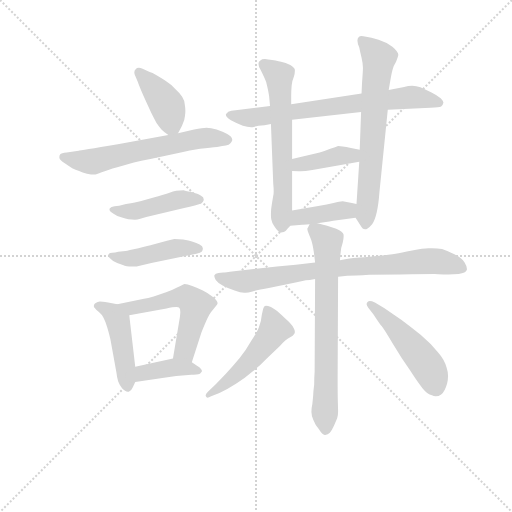
t = 0.00 s
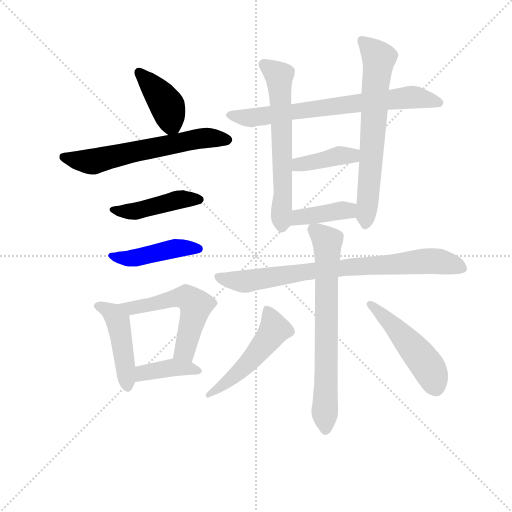
t = 2.21 s
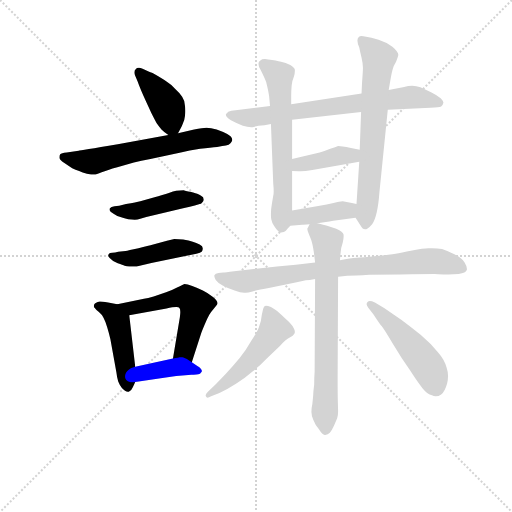
t = 4.42 s
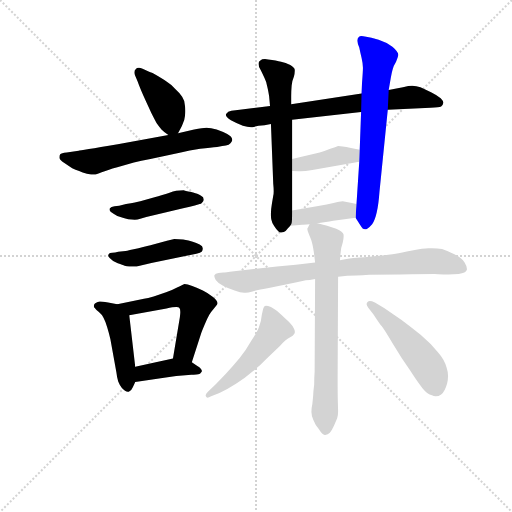
t = 6.62 s
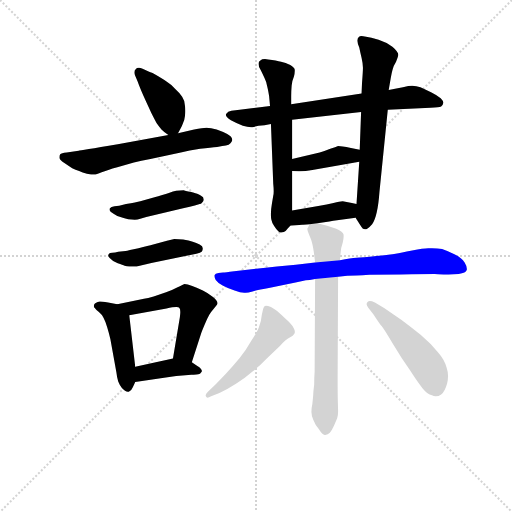
t = 8.83 s
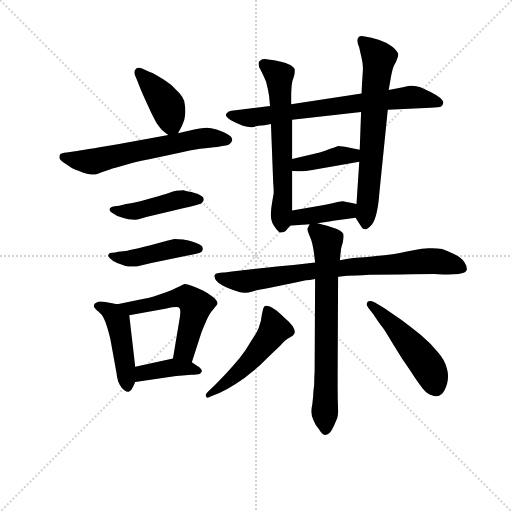
t = 11.04 s

The animated SVG that drew these frames (rendered in a browser with its animation timeline set to each time). Animation: 16 CSS @keyframes rules; one cycle of 11.04 s.

<svg version="1.1" viewBox="0 0 1024 1024" xmlns="http://www.w3.org/2000/svg">
  <g stroke="lightgray" stroke-dasharray="1,1" stroke-width="1" transform="scale(4, 4)">
    <line x1="0" y1="0" x2="256" y2="256"></line>
    <line x1="256" y1="0" x2="0" y2="256"></line>
    <line x1="128" y1="0" x2="128" y2="256"></line>
    <line x1="0" y1="128" x2="256" y2="128"></line>
  </g>
<g transform="scale(0.92, -0.92) translate(60, -900)">
   <style type="text/css">
    @keyframes keyframes0 {
      from {
       stroke: blue;
       stroke-dashoffset: 403;
       stroke-width: 128;
       }
       57% {
       animation-timing-function: step-end;
       stroke: blue;
       stroke-dashoffset: 0;
       stroke-width: 128;
       }
       to {
       stroke: black;
       stroke-width: 1024;
       }
       }
       #make-me-a-hanzi-animation-0 {
         animation: keyframes0 0.577962s both;
         animation-delay: 0.000000s;
         animation-timing-function: linear;
       }
    @keyframes keyframes1 {
      from {
       stroke: blue;
       stroke-dashoffset: 620;
       stroke-width: 128;
       }
       67% {
       animation-timing-function: step-end;
       stroke: blue;
       stroke-dashoffset: 0;
       stroke-width: 128;
       }
       to {
       stroke: black;
       stroke-width: 1024;
       }
       }
       #make-me-a-hanzi-animation-1 {
         animation: keyframes1 0.754557s both;
         animation-delay: 0.577962s;
         animation-timing-function: linear;
       }
    @keyframes keyframes2 {
      from {
       stroke: blue;
       stroke-dashoffset: 450;
       stroke-width: 128;
       }
       59% {
       animation-timing-function: step-end;
       stroke: blue;
       stroke-dashoffset: 0;
       stroke-width: 128;
       }
       to {
       stroke: black;
       stroke-width: 1024;
       }
       }
       #make-me-a-hanzi-animation-2 {
         animation: keyframes2 0.616211s both;
         animation-delay: 1.332520s;
         animation-timing-function: linear;
       }
    @keyframes keyframes3 {
      from {
       stroke: blue;
       stroke-dashoffset: 450;
       stroke-width: 128;
       }
       59% {
       animation-timing-function: step-end;
       stroke: blue;
       stroke-dashoffset: 0;
       stroke-width: 128;
       }
       to {
       stroke: black;
       stroke-width: 1024;
       }
       }
       #make-me-a-hanzi-animation-3 {
         animation: keyframes3 0.616211s both;
         animation-delay: 1.948730s;
         animation-timing-function: linear;
       }
    @keyframes keyframes4 {
      from {
       stroke: blue;
       stroke-dashoffset: 460;
       stroke-width: 128;
       }
       60% {
       animation-timing-function: step-end;
       stroke: blue;
       stroke-dashoffset: 0;
       stroke-width: 128;
       }
       to {
       stroke: black;
       stroke-width: 1024;
       }
       }
       #make-me-a-hanzi-animation-4 {
         animation: keyframes4 0.624349s both;
         animation-delay: 2.564941s;
         animation-timing-function: linear;
       }
    @keyframes keyframes5 {
      from {
       stroke: blue;
       stroke-dashoffset: 550;
       stroke-width: 128;
       }
       64% {
       animation-timing-function: step-end;
       stroke: blue;
       stroke-dashoffset: 0;
       stroke-width: 128;
       }
       to {
       stroke: black;
       stroke-width: 1024;
       }
       }
       #make-me-a-hanzi-animation-5 {
         animation: keyframes5 0.697591s both;
         animation-delay: 3.189290s;
         animation-timing-function: linear;
       }
    @keyframes keyframes6 {
      from {
       stroke: blue;
       stroke-dashoffset: 394;
       stroke-width: 128;
       }
       56% {
       animation-timing-function: step-end;
       stroke: blue;
       stroke-dashoffset: 0;
       stroke-width: 128;
       }
       to {
       stroke: black;
       stroke-width: 1024;
       }
       }
       #make-me-a-hanzi-animation-6 {
         animation: keyframes6 0.570638s both;
         animation-delay: 3.886882s;
         animation-timing-function: linear;
       }
    @keyframes keyframes7 {
      from {
       stroke: blue;
       stroke-dashoffset: 718;
       stroke-width: 128;
       }
       70% {
       animation-timing-function: step-end;
       stroke: blue;
       stroke-dashoffset: 0;
       stroke-width: 128;
       }
       to {
       stroke: black;
       stroke-width: 1024;
       }
       }
       #make-me-a-hanzi-animation-7 {
         animation: keyframes7 0.834310s both;
         animation-delay: 4.457520s;
         animation-timing-function: linear;
       }
    @keyframes keyframes8 {
      from {
       stroke: blue;
       stroke-dashoffset: 630;
       stroke-width: 128;
       }
       67% {
       animation-timing-function: step-end;
       stroke: blue;
       stroke-dashoffset: 0;
       stroke-width: 128;
       }
       to {
       stroke: black;
       stroke-width: 1024;
       }
       }
       #make-me-a-hanzi-animation-8 {
         animation: keyframes8 0.762695s both;
         animation-delay: 5.291829s;
         animation-timing-function: linear;
       }
    @keyframes keyframes9 {
      from {
       stroke: blue;
       stroke-dashoffset: 674;
       stroke-width: 128;
       }
       69% {
       animation-timing-function: step-end;
       stroke: blue;
       stroke-dashoffset: 0;
       stroke-width: 128;
       }
       to {
       stroke: black;
       stroke-width: 1024;
       }
       }
       #make-me-a-hanzi-animation-9 {
         animation: keyframes9 0.798503s both;
         animation-delay: 6.054525s;
         animation-timing-function: linear;
       }
    @keyframes keyframes10 {
      from {
       stroke: blue;
       stroke-dashoffset: 395;
       stroke-width: 128;
       }
       56% {
       animation-timing-function: step-end;
       stroke: blue;
       stroke-dashoffset: 0;
       stroke-width: 128;
       }
       to {
       stroke: black;
       stroke-width: 1024;
       }
       }
       #make-me-a-hanzi-animation-10 {
         animation: keyframes10 0.571452s both;
         animation-delay: 6.853027s;
         animation-timing-function: linear;
       }
    @keyframes keyframes11 {
      from {
       stroke: blue;
       stroke-dashoffset: 395;
       stroke-width: 128;
       }
       56% {
       animation-timing-function: step-end;
       stroke: blue;
       stroke-dashoffset: 0;
       stroke-width: 128;
       }
       to {
       stroke: black;
       stroke-width: 1024;
       }
       }
       #make-me-a-hanzi-animation-11 {
         animation: keyframes11 0.571452s both;
         animation-delay: 7.424479s;
         animation-timing-function: linear;
       }
    @keyframes keyframes12 {
      from {
       stroke: blue;
       stroke-dashoffset: 799;
       stroke-width: 128;
       }
       72% {
       animation-timing-function: step-end;
       stroke: blue;
       stroke-dashoffset: 0;
       stroke-width: 128;
       }
       to {
       stroke: black;
       stroke-width: 1024;
       }
       }
       #make-me-a-hanzi-animation-12 {
         animation: keyframes12 0.900228s both;
         animation-delay: 7.995931s;
         animation-timing-function: linear;
       }
    @keyframes keyframes13 {
      from {
       stroke: blue;
       stroke-dashoffset: 712;
       stroke-width: 128;
       }
       70% {
       animation-timing-function: step-end;
       stroke: blue;
       stroke-dashoffset: 0;
       stroke-width: 128;
       }
       to {
       stroke: black;
       stroke-width: 1024;
       }
       }
       #make-me-a-hanzi-animation-13 {
         animation: keyframes13 0.829427s both;
         animation-delay: 8.896159s;
         animation-timing-function: linear;
       }
    @keyframes keyframes14 {
      from {
       stroke: blue;
       stroke-dashoffset: 510;
       stroke-width: 128;
       }
       62% {
       animation-timing-function: step-end;
       stroke: blue;
       stroke-dashoffset: 0;
       stroke-width: 128;
       }
       to {
       stroke: black;
       stroke-width: 1024;
       }
       }
       #make-me-a-hanzi-animation-14 {
         animation: keyframes14 0.665039s both;
         animation-delay: 9.725586s;
         animation-timing-function: linear;
       }
    @keyframes keyframes15 {
      from {
       stroke: blue;
       stroke-dashoffset: 490;
       stroke-width: 128;
       }
       61% {
       animation-timing-function: step-end;
       stroke: blue;
       stroke-dashoffset: 0;
       stroke-width: 128;
       }
       to {
       stroke: black;
       stroke-width: 1024;
       }
       }
       #make-me-a-hanzi-animation-15 {
         animation: keyframes15 0.648763s both;
         animation-delay: 10.390625s;
         animation-timing-function: linear;
       }
</style>
<path d="M 327.0 610.5 L 332.0 619.5 Q 336.0 626.5 338.0 632.5 Q 341.0 638.5 342.0 647.5 Q 343.0 653.5 343.0 658.5 Q 343.0 664.5 342.0 670.5 Q 341.0 682.5 336.0 689.5 Q 331.0 697.5 321.0 706.5 Q 312.0 716.5 305.0 720.5 Q 298.0 726.5 284.0 734.5 Q 270.0 742.5 263.0 744.5 L 250.0 750.5 Q 245.0 752.5 242.0 752.5 Q 237.0 752.5 235.0 749.5 Q 232.0 747.5 232.0 742.5 Q 232.0 740.5 233.0 737.5 L 239.0 723.5 Q 245.0 706.5 257.0 680.5 L 269.0 654.5 Q 277.0 638.5 281.0 631.5 Q 286.0 624.5 291.0 618.5 Q 297.0 612.5 306.0 606.5 C 320.0 597.5 320.0 597.5 327.0 610.5 Z" fill="lightgray"></path> 
<path d="M 306.0 606.5 L 196.0 586.5 Q 113.0 572.5 111.0 572.5 L 85.0 568.5 Q 73.0 567.5 71.0 564.5 Q 69.0 562.5 69.0 557.5 Q 69.0 552.5 80.0 545.5 Q 90.0 538.5 97.0 534.5 Q 104.0 531.5 112.0 528.5 Q 119.0 525.5 129.0 522.5 Q 139.0 520.5 145.0 520.5 Q 149.0 520.5 161.0 525.5 Q 173.0 530.5 195.0 536.5 L 231.0 546.5 Q 246.0 550.5 267.0 554.5 L 333.0 568.5 Q 351.0 572.5 375.0 576.5 Q 399.0 579.5 412.0 580.5 Q 425.0 582.5 431.0 583.5 Q 438.0 584.5 441.0 588.5 Q 444.0 591.5 445.0 595.5 Q 445.0 602.5 434.0 608.5 Q 423.0 614.5 411.0 618.5 Q 398.0 622.5 389.0 622.5 Q 381.0 622.5 362.0 618.5 L 327.0 610.5 L 306.0 606.5 Z" fill="lightgray"></path> 
<path d="M 199.0 452.5 L 189.0 451.5 Q 181.0 450.5 179.0 447.5 Q 178.0 446.5 178.0 444.5 Q 178.0 441.5 182.0 438.5 Q 187.0 434.5 195.0 430.5 L 207.0 426.5 Q 212.0 424.5 219.0 423.5 Q 227.0 422.5 233.0 422.5 Q 239.0 422.5 245.0 424.5 L 258.0 428.5 L 338.0 447.5 Q 371.0 454.5 374.0 456.5 Q 377.0 456.5 380.0 460.5 Q 383.0 463.5 383.0 466.5 Q 383.0 471.5 377.0 474.5 Q 371.0 478.5 356.0 482.5 Q 341.0 485.5 339.0 486.5 Q 329.0 486.5 323.0 485.5 Q 317.0 484.5 307.0 480.5 Q 295.0 476.5 274.0 470.5 L 245.0 462.5 Q 237.0 460.5 214.0 456.5 L 199.0 452.5 Z" fill="lightgray"></path> 
<path d="M 197.0 352.5 Q 190.0 350.5 184.0 350.5 Q 178.0 350.5 177.0 348.5 Q 175.0 346.5 175.0 344.5 Q 175.0 342.5 179.0 338.5 Q 185.0 331.5 196.0 327.5 Q 207.0 323.5 211.0 322.5 Q 215.0 321.5 221.0 320.5 L 237.0 320.5 L 269.0 328.5 L 319.0 338.5 L 367.0 348.5 Q 376.0 350.5 379.0 353.5 Q 381.0 356.5 381.0 360.5 Q 381.0 364.5 374.0 368.5 Q 367.0 372.5 359.0 374.5 Q 351.0 377.5 338.0 379.5 Q 326.0 380.5 319.0 380.5 Q 313.0 379.5 303.0 376.5 L 273.0 368.5 Q 263.0 365.5 241.0 360.5 Q 218.0 355.5 213.0 354.5 L 197.0 352.5 Z" fill="lightgray"></path> 
<path d="M 195.0 238.5 L 175.0 242.5 Q 161.0 244.5 157.0 244.5 Q 147.0 242.5 145.0 238.5 Q 144.0 236.5 144.0 234.5 Q 144.0 232.5 146.0 230.5 Q 149.0 226.5 155.0 221.5 Q 161.0 216.5 165.0 209.5 Q 169.0 202.5 173.0 188.5 Q 177.0 175.5 180.0 162.5 L 193.0 90.5 Q 194.0 80.5 197.0 70.5 Q 201.0 60.5 205.0 56.5 Q 212.0 48.5 218.0 48.5 L 220.0 48.5 Q 226.0 50.5 229.0 58.5 L 234.0 69.5 L 234.0 102.5 L 221.0 214.5 C 219.0 233.5 219.0 233.5 195.0 238.5 Z" fill="lightgray"></path> 
<path d="M 357.0 112.5 L 377.0 174.5 Q 379.0 180.5 385.0 194.5 Q 391.0 208.5 395.0 215.5 Q 399.0 222.5 406.0 230.5 Q 413.0 237.5 413.0 240.5 Q 413.0 246.5 403.0 254.5 Q 393.0 262.5 381.0 268.5 Q 369.0 274.5 358.0 278.5 Q 347.0 282.5 341.0 282.5 Q 337.0 280.5 326.0 275.5 Q 315.0 269.5 301.0 264.5 Q 287.0 259.5 274.0 255.5 Q 261.0 251.5 253.0 250.5 L 195.0 238.5 C 166.0 232.5 192.0 209.5 221.0 214.5 L 302.0 229.5 Q 316.0 232.5 323.0 232.5 Q 329.0 232.5 330.0 230.5 Q 332.0 228.5 332.0 221.5 Q 332.0 217.5 331.0 210.5 L 316.0 120.5 C 311.0 90.5 348.0 83.5 357.0 112.5 Z" fill="lightgray"></path> 
<path d="M 234.0 69.5 L 293.0 78.5 L 323.0 82.5 L 343.0 84.5 Q 351.0 85.5 356.0 85.5 L 361.0 85.5 Q 368.0 85.5 371.0 86.5 Q 375.0 86.5 378.0 91.5 Q 379.0 92.5 379.0 93.5 Q 379.0 98.5 369.0 104.5 L 357.0 112.5 C 338.0 125.5 338.0 125.5 316.0 120.5 L 234.0 102.5 C 205.0 96.5 204.0 64.5 234.0 69.5 Z" fill="lightgray"></path> 
<path d="M 783.0 661.5 L 876.0 665.5 Q 895.0 666.5 899.0 668.5 Q 903.0 671.5 904.0 676.5 Q 904.0 680.5 898.0 686.5 Q 891.0 692.5 877.0 699.5 Q 863.0 706.5 854.0 710.5 Q 845.0 712.5 836.0 713.5 Q 829.0 713.5 816.0 710.5 Q 803.0 708.5 785.0 704.5 L 726.0 696.5 L 573.0 673.5 L 527.0 669.5 L 487.0 664.5 L 461.0 661.5 L 443.0 659.5 Q 435.0 658.5 432.0 652.5 Q 431.0 651.5 431.0 650.5 Q 431.0 645.5 442.0 638.5 Q 455.0 631.5 468.0 626.5 Q 478.0 623.5 486.0 623.5 L 489.0 623.5 L 502.0 626.5 L 515.0 627.5 L 529.0 630.5 L 575.0 639.5 L 725.0 656.5 L 783.0 661.5 Z" fill="lightgray"></path> 
<path d="M 573.0 673.5 L 573.0 690.5 Q 573.0 702.5 574.0 713.5 Q 575.0 724.5 579.0 733.5 Q 581.0 740.5 581.0 745.5 L 581.0 748.5 Q 580.0 752.5 571.0 758.5 Q 561.0 763.5 551.0 765.5 Q 541.0 768.5 523.0 770.5 Q 519.0 771.5 516.0 771.5 Q 509.0 771.5 506.0 768.5 Q 502.0 766.5 502.0 762.5 L 502.0 760.5 Q 502.0 754.5 507.0 747.5 Q 511.0 739.5 515.0 730.5 Q 519.0 722.5 520.0 715.5 Q 522.0 708.5 525.0 691.5 L 527.0 669.5 L 529.0 630.5 L 534.0 500.5 Q 535.0 490.5 535.0 484.5 Q 535.0 477.5 534.0 474.5 L 531.0 456.5 Q 529.0 444.5 529.0 436.5 L 529.0 431.5 Q 529.0 426.5 530.0 422.5 Q 531.0 416.5 536.0 408.5 Q 541.0 400.5 544.0 398.5 Q 547.0 394.5 551.0 394.5 Q 554.0 394.5 557.0 395.5 Q 561.0 396.5 565.0 402.5 L 571.0 409.5 C 575.0 414.5 575.0 414.5 575.0 442.5 L 575.0 528.5 L 575.0 554.5 L 575.0 639.5 L 573.0 673.5 Z" fill="lightgray"></path> 
<path d="M 713.0 426.5 L 722.0 412.5 Q 727.0 404.5 729.0 402.5 Q 732.0 401.5 733.0 401.5 L 734.0 401.5 Q 736.0 401.5 739.0 403.5 Q 743.0 405.5 749.0 412.5 Q 755.0 420.5 759.0 438.5 Q 763.0 455.5 765.0 483.5 L 783.0 661.5 L 785.0 704.5 L 789.0 727.5 Q 792.0 744.5 794.0 750.5 Q 795.0 755.5 801.0 765.5 Q 805.0 776.5 806.0 780.5 Q 806.0 787.5 793.0 798.5 Q 779.0 808.5 763.0 813.5 Q 747.0 818.5 733.0 820.5 Q 729.0 821.5 726.0 821.5 Q 722.0 821.5 720.0 819.5 Q 717.0 816.5 717.0 811.5 Q 717.0 806.5 721.0 796.5 Q 723.0 786.5 726.0 774.5 Q 729.0 761.5 729.0 752.5 Q 729.0 744.5 727.0 719.5 L 726.0 696.5 L 725.0 656.5 L 722.0 574.5 L 721.0 548.5 L 715.0 456.5 C 713.0 426.5 713.0 426.5 713.0 426.5 Z" fill="lightgray"></path> 
<path d="M 575.0 528.5 L 589.0 527.5 L 593.0 527.5 Q 603.0 527.5 619.0 530.5 L 721.0 548.5 C 751.0 553.5 751.0 568.5 722.0 574.5 L 703.0 578.5 Q 681.0 582.5 675.0 582.5 Q 670.0 580.5 658.0 576.5 Q 646.0 571.5 635.0 568.5 L 575.0 554.5 C 546.0 547.5 545.0 530.5 575.0 528.5 Z" fill="lightgray"></path> 
<path d="M 630.0 414.5 L 656.0 418.5 Q 669.0 420.5 713.0 426.5 C 743.0 430.5 744.0 450.5 715.0 456.5 L 705.0 458.5 L 685.0 462.5 Q 679.0 462.5 665.0 458.5 Q 650.0 454.5 635.0 452.5 L 575.0 442.5 C 545.0 437.5 541.0 407.5 571.0 409.5 L 597.0 411.5 Q 599.0 411.5 613.0 412.5 L 630.0 414.5 Z" fill="lightgray"></path> 
<path d="M 625.0 329.5 L 583.0 324.5 L 542.0 320.5 L 449.0 310.5 Q 429.0 307.5 425.0 307.5 L 415.0 306.5 Q 408.0 305.5 406.0 301.5 L 406.0 299.5 Q 406.0 296.5 409.0 291.5 Q 413.0 285.5 424.0 279.5 Q 435.0 273.5 450.0 268.5 Q 463.0 263.5 471.0 263.5 L 474.0 263.5 Q 479.0 263.5 489.0 266.5 Q 499.0 269.5 527.0 274.5 L 585.0 286.5 L 605.0 290.5 Q 612.0 290.5 625.0 293.5 L 675.0 298.5 L 695.0 300.5 Q 711.0 300.5 743.0 302.5 L 811.0 303.5 Q 861.0 304.5 885.0 304.5 Q 901.0 303.5 909.0 303.5 L 915.0 303.5 L 937.0 304.5 Q 953.0 306.5 955.0 313.5 L 955.0 315.5 Q 955.0 321.5 950.0 329.5 Q 944.0 338.5 929.0 346.5 Q 913.0 354.5 901.0 358.5 Q 891.0 360.5 879.0 360.5 L 871.0 360.5 Q 861.0 360.5 836.0 355.5 Q 811.0 350.5 800.0 348.5 Q 789.0 346.5 758.0 343.5 Q 727.0 340.5 715.0 339.5 Q 703.0 338.5 679.0 334.5 L 625.0 329.5 Z" fill="lightgray"></path> 
<path d="M 613.0 412.5 L 609.0 404.5 Q 608.0 403.5 608.0 402.5 Q 608.0 398.5 612.0 389.5 Q 617.0 378.5 619.0 369.5 Q 621.0 360.5 622.0 353.5 Q 623.0 346.5 625.0 329.5 L 625.0 293.5 L 624.0 92.5 Q 623.0 79.5 623.0 63.5 Q 621.0 47.5 621.0 43.5 Q 621.0 40.5 619.0 21.5 Q 617.0 12.5 617.0 4.5 Q 617.0 -2.5 621.0 -12.5 Q 625.0 -23.5 633.0 -32.5 Q 641.0 -45.5 646.0 -45.5 L 647.0 -45.5 Q 653.0 -44.5 657.0 -40.5 Q 661.0 -36.5 666.0 -25.5 Q 671.0 -14.5 673.0 -9.5 Q 675.0 -3.5 675.0 6.5 Q 674.0 34.5 674.0 58.5 L 674.0 82.5 L 675.0 298.5 L 679.0 334.5 L 680.0 346.5 Q 681.0 362.5 685.0 372.5 Q 687.0 380.5 687.0 385.5 L 687.0 389.5 Q 686.0 396.5 671.0 402.5 L 651.0 409.5 Q 644.0 410.5 630.0 414.5 C 615.0 418.5 615.0 418.5 613.0 412.5 Z" fill="lightgray"></path> 
<path d="M 392.0 48.5 Q 388.0 44.5 387.0 40.5 Q 387.0 38.5 389.0 36.5 Q 390.0 35.5 391.0 35.5 Q 394.0 35.5 399.0 38.5 L 417.0 45.5 Q 433.0 52.5 453.0 65.5 Q 473.0 78.5 489.0 92.5 Q 505.0 104.5 520.0 120.5 L 549.0 148.5 Q 561.0 162.5 570.0 166.5 Q 578.0 170.5 579.0 173.5 Q 581.0 175.5 581.0 178.5 Q 581.0 182.5 578.0 187.5 Q 574.0 195.5 559.0 208.5 Q 545.0 222.5 540.0 225.5 Q 536.0 228.5 529.0 232.5 Q 522.0 235.5 518.0 235.5 Q 516.0 235.5 515.0 234.5 Q 513.0 232.5 512.0 228.5 Q 511.0 224.5 509.0 214.5 Q 508.0 202.5 504.0 192.5 Q 501.0 180.5 487.0 160.5 Q 475.0 139.5 461.0 121.5 Q 447.0 104.5 431.0 87.5 L 409.0 64.5 L 392.0 48.5 Z" fill="lightgray"></path> 
<path d="M 752.0 216.5 Q 765.0 196.5 770.0 190.5 Q 775.0 184.5 794.0 152.5 Q 813.0 120.5 831.0 95.5 Q 847.0 70.5 858.0 56.5 Q 869.0 42.5 879.0 40.5 Q 883.0 38.5 887.0 38.5 Q 894.0 38.5 899.0 42.5 Q 907.0 48.5 912.0 66.5 Q 914.0 74.5 914.0 82.5 Q 914.0 91.5 911.0 100.5 Q 907.0 117.5 892.0 134.5 Q 877.0 152.5 855.0 171.5 Q 832.0 190.5 813.0 204.5 L 775.0 230.5 L 755.0 242.5 Q 748.0 245.5 744.0 245.5 Q 741.0 245.5 739.0 243.5 Q 737.0 241.5 737.0 238.5 Q 737.0 235.5 741.0 230.5 L 752.0 216.5 Z" fill="lightgray"></path> 
      <clipPath id="make-me-a-hanzi-clip-0">
      <path d="M 327.0 610.5 L 332.0 619.5 Q 336.0 626.5 338.0 632.5 Q 341.0 638.5 342.0 647.5 Q 343.0 653.5 343.0 658.5 Q 343.0 664.5 342.0 670.5 Q 341.0 682.5 336.0 689.5 Q 331.0 697.5 321.0 706.5 Q 312.0 716.5 305.0 720.5 Q 298.0 726.5 284.0 734.5 Q 270.0 742.5 263.0 744.5 L 250.0 750.5 Q 245.0 752.5 242.0 752.5 Q 237.0 752.5 235.0 749.5 Q 232.0 747.5 232.0 742.5 Q 232.0 740.5 233.0 737.5 L 239.0 723.5 Q 245.0 706.5 257.0 680.5 L 269.0 654.5 Q 277.0 638.5 281.0 631.5 Q 286.0 624.5 291.0 618.5 Q 297.0 612.5 306.0 606.5 C 320.0 597.5 320.0 597.5 327.0 610.5 Z" fill="lightgray"></path>
      </clipPath>
      <path clip-path="url(#make-me-a-hanzi-clip-0)" d="M 242.0 742.5 L 299.0 676.5 L 320.0 620.5 " fill="none" id="make-me-a-hanzi-animation-0" stroke-dasharray="275 550" stroke-linecap="round"></path>

      <clipPath id="make-me-a-hanzi-clip-1">
      <path d="M 306.0 606.5 L 196.0 586.5 Q 113.0 572.5 111.0 572.5 L 85.0 568.5 Q 73.0 567.5 71.0 564.5 Q 69.0 562.5 69.0 557.5 Q 69.0 552.5 80.0 545.5 Q 90.0 538.5 97.0 534.5 Q 104.0 531.5 112.0 528.5 Q 119.0 525.5 129.0 522.5 Q 139.0 520.5 145.0 520.5 Q 149.0 520.5 161.0 525.5 Q 173.0 530.5 195.0 536.5 L 231.0 546.5 Q 246.0 550.5 267.0 554.5 L 333.0 568.5 Q 351.0 572.5 375.0 576.5 Q 399.0 579.5 412.0 580.5 Q 425.0 582.5 431.0 583.5 Q 438.0 584.5 441.0 588.5 Q 444.0 591.5 445.0 595.5 Q 445.0 602.5 434.0 608.5 Q 423.0 614.5 411.0 618.5 Q 398.0 622.5 389.0 622.5 Q 381.0 622.5 362.0 618.5 L 327.0 610.5 L 306.0 606.5 Z" fill="lightgray"></path>
      </clipPath>
      <path clip-path="url(#make-me-a-hanzi-clip-1)" d="M 78.0 558.5 L 138.0 548.5 L 374.0 599.5 L 436.0 595.5 " fill="none" id="make-me-a-hanzi-animation-1" stroke-dasharray="492 984" stroke-linecap="round"></path>

      <clipPath id="make-me-a-hanzi-clip-2">
      <path d="M 199.0 452.5 L 189.0 451.5 Q 181.0 450.5 179.0 447.5 Q 178.0 446.5 178.0 444.5 Q 178.0 441.5 182.0 438.5 Q 187.0 434.5 195.0 430.5 L 207.0 426.5 Q 212.0 424.5 219.0 423.5 Q 227.0 422.5 233.0 422.5 Q 239.0 422.5 245.0 424.5 L 258.0 428.5 L 338.0 447.5 Q 371.0 454.5 374.0 456.5 Q 377.0 456.5 380.0 460.5 Q 383.0 463.5 383.0 466.5 Q 383.0 471.5 377.0 474.5 Q 371.0 478.5 356.0 482.5 Q 341.0 485.5 339.0 486.5 Q 329.0 486.5 323.0 485.5 Q 317.0 484.5 307.0 480.5 Q 295.0 476.5 274.0 470.5 L 245.0 462.5 Q 237.0 460.5 214.0 456.5 L 199.0 452.5 Z" fill="lightgray"></path>
      </clipPath>
      <path clip-path="url(#make-me-a-hanzi-clip-2)" d="M 184.0 444.5 L 236.0 441.5 L 335.0 467.5 L 375.0 466.5 " fill="none" id="make-me-a-hanzi-animation-2" stroke-dasharray="322 644" stroke-linecap="round"></path>

      <clipPath id="make-me-a-hanzi-clip-3">
      <path d="M 197.0 352.5 Q 190.0 350.5 184.0 350.5 Q 178.0 350.5 177.0 348.5 Q 175.0 346.5 175.0 344.5 Q 175.0 342.5 179.0 338.5 Q 185.0 331.5 196.0 327.5 Q 207.0 323.5 211.0 322.5 Q 215.0 321.5 221.0 320.5 L 237.0 320.5 L 269.0 328.5 L 319.0 338.5 L 367.0 348.5 Q 376.0 350.5 379.0 353.5 Q 381.0 356.5 381.0 360.5 Q 381.0 364.5 374.0 368.5 Q 367.0 372.5 359.0 374.5 Q 351.0 377.5 338.0 379.5 Q 326.0 380.5 319.0 380.5 Q 313.0 379.5 303.0 376.5 L 273.0 368.5 Q 263.0 365.5 241.0 360.5 Q 218.0 355.5 213.0 354.5 L 197.0 352.5 Z" fill="lightgray"></path>
      </clipPath>
      <path clip-path="url(#make-me-a-hanzi-clip-3)" d="M 181.0 344.5 L 225.0 338.5 L 313.0 358.5 L 372.0 359.5 " fill="none" id="make-me-a-hanzi-animation-3" stroke-dasharray="322 644" stroke-linecap="round"></path>

      <clipPath id="make-me-a-hanzi-clip-4">
      <path d="M 195.0 238.5 L 175.0 242.5 Q 161.0 244.5 157.0 244.5 Q 147.0 242.5 145.0 238.5 Q 144.0 236.5 144.0 234.5 Q 144.0 232.5 146.0 230.5 Q 149.0 226.5 155.0 221.5 Q 161.0 216.5 165.0 209.5 Q 169.0 202.5 173.0 188.5 Q 177.0 175.5 180.0 162.5 L 193.0 90.5 Q 194.0 80.5 197.0 70.5 Q 201.0 60.5 205.0 56.5 Q 212.0 48.5 218.0 48.5 L 220.0 48.5 Q 226.0 50.5 229.0 58.5 L 234.0 69.5 L 234.0 102.5 L 221.0 214.5 C 219.0 233.5 219.0 233.5 195.0 238.5 Z" fill="lightgray"></path>
      </clipPath>
      <path clip-path="url(#make-me-a-hanzi-clip-4)" d="M 150.0 235.5 L 177.0 224.5 L 196.0 201.5 L 219.0 58.5 " fill="none" id="make-me-a-hanzi-animation-4" stroke-dasharray="332 664" stroke-linecap="round"></path>

      <clipPath id="make-me-a-hanzi-clip-5">
      <path d="M 357.0 112.5 L 377.0 174.5 Q 379.0 180.5 385.0 194.5 Q 391.0 208.5 395.0 215.5 Q 399.0 222.5 406.0 230.5 Q 413.0 237.5 413.0 240.5 Q 413.0 246.5 403.0 254.5 Q 393.0 262.5 381.0 268.5 Q 369.0 274.5 358.0 278.5 Q 347.0 282.5 341.0 282.5 Q 337.0 280.5 326.0 275.5 Q 315.0 269.5 301.0 264.5 Q 287.0 259.5 274.0 255.5 Q 261.0 251.5 253.0 250.5 L 195.0 238.5 C 166.0 232.5 192.0 209.5 221.0 214.5 L 302.0 229.5 Q 316.0 232.5 323.0 232.5 Q 329.0 232.5 330.0 230.5 Q 332.0 228.5 332.0 221.5 Q 332.0 217.5 331.0 210.5 L 316.0 120.5 C 311.0 90.5 348.0 83.5 357.0 112.5 Z" fill="lightgray"></path>
      </clipPath>
      <path clip-path="url(#make-me-a-hanzi-clip-5)" d="M 203.0 238.5 L 226.0 229.5 L 333.0 253.5 L 353.0 249.5 L 365.0 233.5 L 361.0 212.5 L 341.0 137.5 L 324.0 126.5 " fill="none" id="make-me-a-hanzi-animation-5" stroke-dasharray="422 844" stroke-linecap="round"></path>

      <clipPath id="make-me-a-hanzi-clip-6">
      <path d="M 234.0 69.5 L 293.0 78.5 L 323.0 82.5 L 343.0 84.5 Q 351.0 85.5 356.0 85.5 L 361.0 85.5 Q 368.0 85.5 371.0 86.5 Q 375.0 86.5 378.0 91.5 Q 379.0 92.5 379.0 93.5 Q 379.0 98.5 369.0 104.5 L 357.0 112.5 C 338.0 125.5 338.0 125.5 316.0 120.5 L 234.0 102.5 C 205.0 96.5 204.0 64.5 234.0 69.5 Z" fill="lightgray"></path>
      </clipPath>
      <path clip-path="url(#make-me-a-hanzi-clip-6)" d="M 241.0 74.5 L 251.0 88.5 L 313.0 100.5 L 371.0 96.5 " fill="none" id="make-me-a-hanzi-animation-6" stroke-dasharray="266 532" stroke-linecap="round"></path>

      <clipPath id="make-me-a-hanzi-clip-7">
      <path d="M 783.0 661.5 L 876.0 665.5 Q 895.0 666.5 899.0 668.5 Q 903.0 671.5 904.0 676.5 Q 904.0 680.5 898.0 686.5 Q 891.0 692.5 877.0 699.5 Q 863.0 706.5 854.0 710.5 Q 845.0 712.5 836.0 713.5 Q 829.0 713.5 816.0 710.5 Q 803.0 708.5 785.0 704.5 L 726.0 696.5 L 573.0 673.5 L 527.0 669.5 L 487.0 664.5 L 461.0 661.5 L 443.0 659.5 Q 435.0 658.5 432.0 652.5 Q 431.0 651.5 431.0 650.5 Q 431.0 645.5 442.0 638.5 Q 455.0 631.5 468.0 626.5 Q 478.0 623.5 486.0 623.5 L 489.0 623.5 L 502.0 626.5 L 515.0 627.5 L 529.0 630.5 L 575.0 639.5 L 725.0 656.5 L 783.0 661.5 Z" fill="lightgray"></path>
      </clipPath>
      <path clip-path="url(#make-me-a-hanzi-clip-7)" d="M 436.0 649.5 L 488.0 643.5 L 826.0 688.5 L 894.0 677.5 " fill="none" id="make-me-a-hanzi-animation-7" stroke-dasharray="590 1180" stroke-linecap="round"></path>

      <clipPath id="make-me-a-hanzi-clip-8">
      <path d="M 573.0 673.5 L 573.0 690.5 Q 573.0 702.5 574.0 713.5 Q 575.0 724.5 579.0 733.5 Q 581.0 740.5 581.0 745.5 L 581.0 748.5 Q 580.0 752.5 571.0 758.5 Q 561.0 763.5 551.0 765.5 Q 541.0 768.5 523.0 770.5 Q 519.0 771.5 516.0 771.5 Q 509.0 771.5 506.0 768.5 Q 502.0 766.5 502.0 762.5 L 502.0 760.5 Q 502.0 754.5 507.0 747.5 Q 511.0 739.5 515.0 730.5 Q 519.0 722.5 520.0 715.5 Q 522.0 708.5 525.0 691.5 L 527.0 669.5 L 529.0 630.5 L 534.0 500.5 Q 535.0 490.5 535.0 484.5 Q 535.0 477.5 534.0 474.5 L 531.0 456.5 Q 529.0 444.5 529.0 436.5 L 529.0 431.5 Q 529.0 426.5 530.0 422.5 Q 531.0 416.5 536.0 408.5 Q 541.0 400.5 544.0 398.5 Q 547.0 394.5 551.0 394.5 Q 554.0 394.5 557.0 395.5 Q 561.0 396.5 565.0 402.5 L 571.0 409.5 C 575.0 414.5 575.0 414.5 575.0 442.5 L 575.0 528.5 L 575.0 554.5 L 575.0 639.5 L 573.0 673.5 Z" fill="lightgray"></path>
      </clipPath>
      <path clip-path="url(#make-me-a-hanzi-clip-8)" d="M 510.0 761.5 L 546.0 732.5 L 553.0 632.5 L 552.0 404.5 " fill="none" id="make-me-a-hanzi-animation-8" stroke-dasharray="502 1004" stroke-linecap="round"></path>

      <clipPath id="make-me-a-hanzi-clip-9">
      <path d="M 713.0 426.5 L 722.0 412.5 Q 727.0 404.5 729.0 402.5 Q 732.0 401.5 733.0 401.5 L 734.0 401.5 Q 736.0 401.5 739.0 403.5 Q 743.0 405.5 749.0 412.5 Q 755.0 420.5 759.0 438.5 Q 763.0 455.5 765.0 483.5 L 783.0 661.5 L 785.0 704.5 L 789.0 727.5 Q 792.0 744.5 794.0 750.5 Q 795.0 755.5 801.0 765.5 Q 805.0 776.5 806.0 780.5 Q 806.0 787.5 793.0 798.5 Q 779.0 808.5 763.0 813.5 Q 747.0 818.5 733.0 820.5 Q 729.0 821.5 726.0 821.5 Q 722.0 821.5 720.0 819.5 Q 717.0 816.5 717.0 811.5 Q 717.0 806.5 721.0 796.5 Q 723.0 786.5 726.0 774.5 Q 729.0 761.5 729.0 752.5 Q 729.0 744.5 727.0 719.5 L 726.0 696.5 L 725.0 656.5 L 722.0 574.5 L 721.0 548.5 L 715.0 456.5 C 713.0 426.5 713.0 426.5 713.0 426.5 Z" fill="lightgray"></path>
      </clipPath>
      <path clip-path="url(#make-me-a-hanzi-clip-9)" d="M 726.0 812.5 L 763.0 773.5 L 734.0 410.5 " fill="none" id="make-me-a-hanzi-animation-9" stroke-dasharray="546 1092" stroke-linecap="round"></path>

      <clipPath id="make-me-a-hanzi-clip-10">
      <path d="M 575.0 528.5 L 589.0 527.5 L 593.0 527.5 Q 603.0 527.5 619.0 530.5 L 721.0 548.5 C 751.0 553.5 751.0 568.5 722.0 574.5 L 703.0 578.5 Q 681.0 582.5 675.0 582.5 Q 670.0 580.5 658.0 576.5 Q 646.0 571.5 635.0 568.5 L 575.0 554.5 C 546.0 547.5 545.0 530.5 575.0 528.5 Z" fill="lightgray"></path>
      </clipPath>
      <path clip-path="url(#make-me-a-hanzi-clip-10)" d="M 583.0 535.5 L 590.0 542.5 L 716.0 568.5 " fill="none" id="make-me-a-hanzi-animation-10" stroke-dasharray="267 534" stroke-linecap="round"></path>

      <clipPath id="make-me-a-hanzi-clip-11">
      <path d="M 630.0 414.5 L 656.0 418.5 Q 669.0 420.5 713.0 426.5 C 743.0 430.5 744.0 450.5 715.0 456.5 L 705.0 458.5 L 685.0 462.5 Q 679.0 462.5 665.0 458.5 Q 650.0 454.5 635.0 452.5 L 575.0 442.5 C 545.0 437.5 541.0 407.5 571.0 409.5 L 597.0 411.5 Q 599.0 411.5 613.0 412.5 L 630.0 414.5 Z" fill="lightgray"></path>
      </clipPath>
      <path clip-path="url(#make-me-a-hanzi-clip-11)" d="M 577.0 414.5 L 591.0 427.5 L 696.0 442.5 L 708.0 449.5 " fill="none" id="make-me-a-hanzi-animation-11" stroke-dasharray="267 534" stroke-linecap="round"></path>

      <clipPath id="make-me-a-hanzi-clip-12">
      <path d="M 625.0 329.5 L 583.0 324.5 L 542.0 320.5 L 449.0 310.5 Q 429.0 307.5 425.0 307.5 L 415.0 306.5 Q 408.0 305.5 406.0 301.5 L 406.0 299.5 Q 406.0 296.5 409.0 291.5 Q 413.0 285.5 424.0 279.5 Q 435.0 273.5 450.0 268.5 Q 463.0 263.5 471.0 263.5 L 474.0 263.5 Q 479.0 263.5 489.0 266.5 Q 499.0 269.5 527.0 274.5 L 585.0 286.5 L 605.0 290.5 Q 612.0 290.5 625.0 293.5 L 675.0 298.5 L 695.0 300.5 Q 711.0 300.5 743.0 302.5 L 811.0 303.5 Q 861.0 304.5 885.0 304.5 Q 901.0 303.5 909.0 303.5 L 915.0 303.5 L 937.0 304.5 Q 953.0 306.5 955.0 313.5 L 955.0 315.5 Q 955.0 321.5 950.0 329.5 Q 944.0 338.5 929.0 346.5 Q 913.0 354.5 901.0 358.5 Q 891.0 360.5 879.0 360.5 L 871.0 360.5 Q 861.0 360.5 836.0 355.5 Q 811.0 350.5 800.0 348.5 Q 789.0 346.5 758.0 343.5 Q 727.0 340.5 715.0 339.5 Q 703.0 338.5 679.0 334.5 L 625.0 329.5 Z" fill="lightgray"></path>
      </clipPath>
      <path clip-path="url(#make-me-a-hanzi-clip-12)" d="M 412.0 300.5 L 426.0 293.5 L 475.0 288.5 L 620.0 311.5 L 861.0 332.5 L 898.0 331.5 L 948.0 314.5 " fill="none" id="make-me-a-hanzi-animation-12" stroke-dasharray="671 1342" stroke-linecap="round"></path>

      <clipPath id="make-me-a-hanzi-clip-13">
      <path d="M 613.0 412.5 L 609.0 404.5 Q 608.0 403.5 608.0 402.5 Q 608.0 398.5 612.0 389.5 Q 617.0 378.5 619.0 369.5 Q 621.0 360.5 622.0 353.5 Q 623.0 346.5 625.0 329.5 L 625.0 293.5 L 624.0 92.5 Q 623.0 79.5 623.0 63.5 Q 621.0 47.5 621.0 43.5 Q 621.0 40.5 619.0 21.5 Q 617.0 12.5 617.0 4.5 Q 617.0 -2.5 621.0 -12.5 Q 625.0 -23.5 633.0 -32.5 Q 641.0 -45.5 646.0 -45.5 L 647.0 -45.5 Q 653.0 -44.5 657.0 -40.5 Q 661.0 -36.5 666.0 -25.5 Q 671.0 -14.5 673.0 -9.5 Q 675.0 -3.5 675.0 6.5 Q 674.0 34.5 674.0 58.5 L 674.0 82.5 L 675.0 298.5 L 679.0 334.5 L 680.0 346.5 Q 681.0 362.5 685.0 372.5 Q 687.0 380.5 687.0 385.5 L 687.0 389.5 Q 686.0 396.5 671.0 402.5 L 651.0 409.5 Q 644.0 410.5 630.0 414.5 C 615.0 418.5 615.0 418.5 613.0 412.5 Z" fill="lightgray"></path>
      </clipPath>
      <path clip-path="url(#make-me-a-hanzi-clip-13)" d="M 618.0 404.5 L 646.0 380.5 L 652.0 357.5 L 647.0 -37.5 " fill="none" id="make-me-a-hanzi-animation-13" stroke-dasharray="584 1168" stroke-linecap="round"></path>

      <clipPath id="make-me-a-hanzi-clip-14">
      <path d="M 392.0 48.5 Q 388.0 44.5 387.0 40.5 Q 387.0 38.5 389.0 36.5 Q 390.0 35.5 391.0 35.5 Q 394.0 35.5 399.0 38.5 L 417.0 45.5 Q 433.0 52.5 453.0 65.5 Q 473.0 78.5 489.0 92.5 Q 505.0 104.5 520.0 120.5 L 549.0 148.5 Q 561.0 162.5 570.0 166.5 Q 578.0 170.5 579.0 173.5 Q 581.0 175.5 581.0 178.5 Q 581.0 182.5 578.0 187.5 Q 574.0 195.5 559.0 208.5 Q 545.0 222.5 540.0 225.5 Q 536.0 228.5 529.0 232.5 Q 522.0 235.5 518.0 235.5 Q 516.0 235.5 515.0 234.5 Q 513.0 232.5 512.0 228.5 Q 511.0 224.5 509.0 214.5 Q 508.0 202.5 504.0 192.5 Q 501.0 180.5 487.0 160.5 Q 475.0 139.5 461.0 121.5 Q 447.0 104.5 431.0 87.5 L 409.0 64.5 L 392.0 48.5 Z" fill="lightgray"></path>
      </clipPath>
      <path clip-path="url(#make-me-a-hanzi-clip-14)" d="M 519.0 229.5 L 536.0 183.5 L 524.0 164.5 L 471.0 102.5 L 392.0 40.5 " fill="none" id="make-me-a-hanzi-animation-14" stroke-dasharray="382 764" stroke-linecap="round"></path>

      <clipPath id="make-me-a-hanzi-clip-15">
      <path d="M 752.0 216.5 Q 765.0 196.5 770.0 190.5 Q 775.0 184.5 794.0 152.5 Q 813.0 120.5 831.0 95.5 Q 847.0 70.5 858.0 56.5 Q 869.0 42.5 879.0 40.5 Q 883.0 38.5 887.0 38.5 Q 894.0 38.5 899.0 42.5 Q 907.0 48.5 912.0 66.5 Q 914.0 74.5 914.0 82.5 Q 914.0 91.5 911.0 100.5 Q 907.0 117.5 892.0 134.5 Q 877.0 152.5 855.0 171.5 Q 832.0 190.5 813.0 204.5 L 775.0 230.5 L 755.0 242.5 Q 748.0 245.5 744.0 245.5 Q 741.0 245.5 739.0 243.5 Q 737.0 241.5 737.0 238.5 Q 737.0 235.5 741.0 230.5 L 752.0 216.5 Z" fill="lightgray"></path>
      </clipPath>
      <path clip-path="url(#make-me-a-hanzi-clip-15)" d="M 744.0 238.5 L 804.0 182.5 L 861.0 115.5 L 880.0 84.5 L 887.0 57.5 " fill="none" id="make-me-a-hanzi-animation-15" stroke-dasharray="362 724" stroke-linecap="round"></path>

</g>
</svg>
